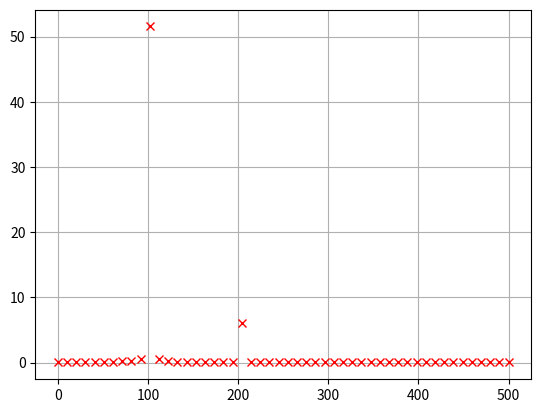

Generate this figure with matplotlib: (Note: this script raises an exception after producing the figure.)
import numpy as np
from scipy.fftpack import fft
import matplotlib.pyplot as plt

"""

Next:
- Figure out why d-FFT values make NO sense
- Try with some noise, shouldn't do anything catastrophic
- Run this with some real sensory data or fake spike data
- Update based on timing parameters of dust

"""


##### Generate Fake PD Data #####
# These would be TUNED
S = 100 # sample window size (Fft freq = 1/(T*S) Hz
N = 500000 # Number of sample points, arbitrarily chosen
T = 1.0 / 1000.0 # freq of recording 1 kHz (from Syringe-injectable electronics paper)

# Entire time-signal
x = np.linspace(0.0, N*T, N)

# Stupid electrode readings to experiment with
e1 = 10*np.sin(.5*2*np.pi*x)+50 # <-- doesn't seem to work well with sin data
e2 = np.sin(.00008*2*np.pi*x) #   for some reason creates a valley here with two peaks surrounding it...why though?
e3 = 0.4*x + 3 # some line
e4 = 2*x + 6 # some negative line
e5 = (x-6)**2 # some parabola



# Artificial Frequencies
af1 = 100
af2 = 200
af3 = 300
af4 = 400
# Should sample at multiple of frequency so that it's a complete cycle

# Smush electrode data with artificial frequencies
"""
  y = sum(Ai * sin(fi * 2pi * x))
  If A (voltage) values are not taken in one moment in time, are they averages?
  This can be a problem for sine values if the sin freq is higher than the sampling freq
    >> Means that the values average out to zero
  In short, need averages to make sense no matter the function
  	>> Should be fine for voltage since spikes should be noticed either way
"""
#y = e3 * np.sin(af1 * 2 * np.pi * x) + e4 * np.sin(af2 * 2 * np.pi * x) + e3 * np.sin(af3 * 2 * np.pi * x) + e4 * np.sin(af4 * 2 * np.pi * x)
y = e1 * np.sin(af1 * 2 * np.pi * x) + e4 * np.sin(af2 * 2 * np.pi * x)
#y = np.sin(af1 * 2 * np.pi * x) + np.sin(af2 * 2 * np.pi * x)

# FFT Plot Data
y1 = [] # V's at 40 Hz
y2 = [] # V's at 80 Hz
y3 = [] # additional channels if wanted
y4 = []

for i in range(0, N, S): # assumes N%10 == 0
    xf = np.linspace(0.0, 1.0/(2.0*T), S//2)

    # Fast Fourier Transform
    yf = fft(y[i:i+S])
    yf = 2.0/S * np.abs(yf[0:S//2])
    
    # Get V values at each artificial frequency
    # TODO: calculate these values programmatically, besides the point for now
    y1.append(yf[10]) # get V value at af1
    y2.append(yf[20]) # get V value at af2
    
    # For testing purposes
    if i < S:
      plt.plot(xf, yf, 'xr')
      plt.grid()
      plt.show()


##### PLOT d-FFT #####
t = [i*S*T for i in range(N/S)] # x-axis of plot d-FFT is time
plt.plot(t, y1, "r")
plt.plot(t, y2, "g")
plt.grid()
plt.show()
